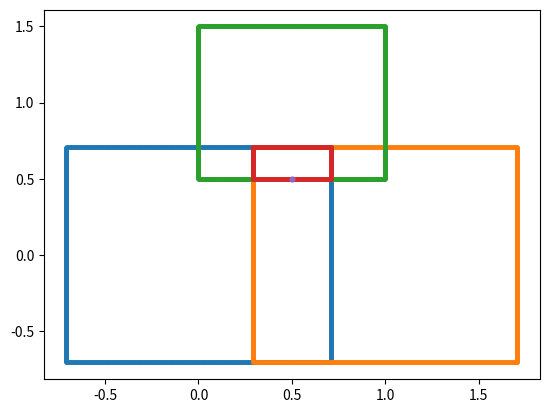

Source code (Python):
import matplotlib.pyplot as plt
import numpy as np
from typing import List
import math
# Plot a square given the center and the side length / 2

class Rectangle:
	def __init__(self, left_bot, right_top):
		self.xmin, self.ymin = left_bot
		self.xmax, self.ymax = right_top
	
	def print_coords(self):
		print(f"Left bottom is {self.xmin, self.ymin}")
		print(f"Right top is {self.xmax, self.ymax}")

def make_rect(r: Rectangle) -> tuple[List[float], List[float]]:
	"""
	Returns the (x, y) co-ordinates of the square
	"""
	x_min, y_min = r.xmin, r.ymin
	x_max, y_max = r.xmax, r.ymax
	num_pts = 1000

	x_points = []
	y_points = []

	# Bottom Line 
	x_points = x_points + list(np.linspace(x_min, x_max, num_pts))
	y_points = y_points + list(np.linspace(y_min, y_min, num_pts))

	# Right Line 
	x_points = x_points + list(np.linspace(x_max, x_max, num_pts))
	y_points = y_points + list(np.linspace(y_min, y_max, num_pts))

	# Top line
	x_points = x_points + list(np.linspace(x_max, x_min, num_pts))
	y_points = y_points + list(np.linspace(y_max, y_max, num_pts))

	# Left Line
	x_points = x_points + list(np.linspace(x_min, x_min, num_pts))
	y_points = y_points + list(np.linspace(y_max, y_min, num_pts))

	return (x_points, y_points)

def euclidean_dist(pos1: tuple[float, float], pos2: tuple[float,float]) -> float:
	"""
	Returns the Euclidean Distance between position1 and position2
	(x1 - x2)**2 + (y1 - y2)**2
	"""
	x1, y1 = pos1
	x2, y2 = pos2
	return  math.sqrt((x1 - x2) ** 2 + (y1 - y2) ** 2)

def get_distances(centers: List[tuple[float, float]]) -> List[float]:

	random_pt = (0.5, 0.5)
	distances = []
	for center in centers:
		distances.append(euclidean_dist(center, random_pt))
	return random_pt, distances

def get_intersection(r1: Rectangle, r2: Rectangle) -> Rectangle:
	"""
	Gets the Intersection Rectangle's left bottom and right top co - ordinates
	"""
	x1, y1 = max(r1.xmin, r2.xmin), max(r1.ymin, r2.ymin)
	x2, y2 = min(r1.xmax, r2.xmax), min(r1.ymax, r2.ymax)

	assert(x1 <= x2)
	assert(y1 <= y2)

	return Rectangle((x1, y1), (x2, y2))

def plot_rect(r: Rectangle) -> None:
	co_ords = make_rect(r)
	plt.scatter(co_ords[0], co_ords[1], s = 3)

if __name__ == "__main__":
	centers = [(0, 0), (1, 0), (0.5, 1)]
	rectangles = []
	random_pt, distances = get_distances(centers)

	for center, distance in zip(centers, distances):
		x_min, x_max = center[0] - distance, center[0] + distance
		y_min, y_max = center[1] - distance, center[1] + distance
		r = Rectangle((x_min, y_min), (x_max, y_max))
		rectangles.append(r)
		plot_rect(r)

	r1 = get_intersection(rectangles[0], rectangles[1])
	r_final = get_intersection(rectangles[2], r1)
	plot_rect(r_final)
	plt.scatter(random_pt[0], random_pt[1], s = 12)
	plt.show()
